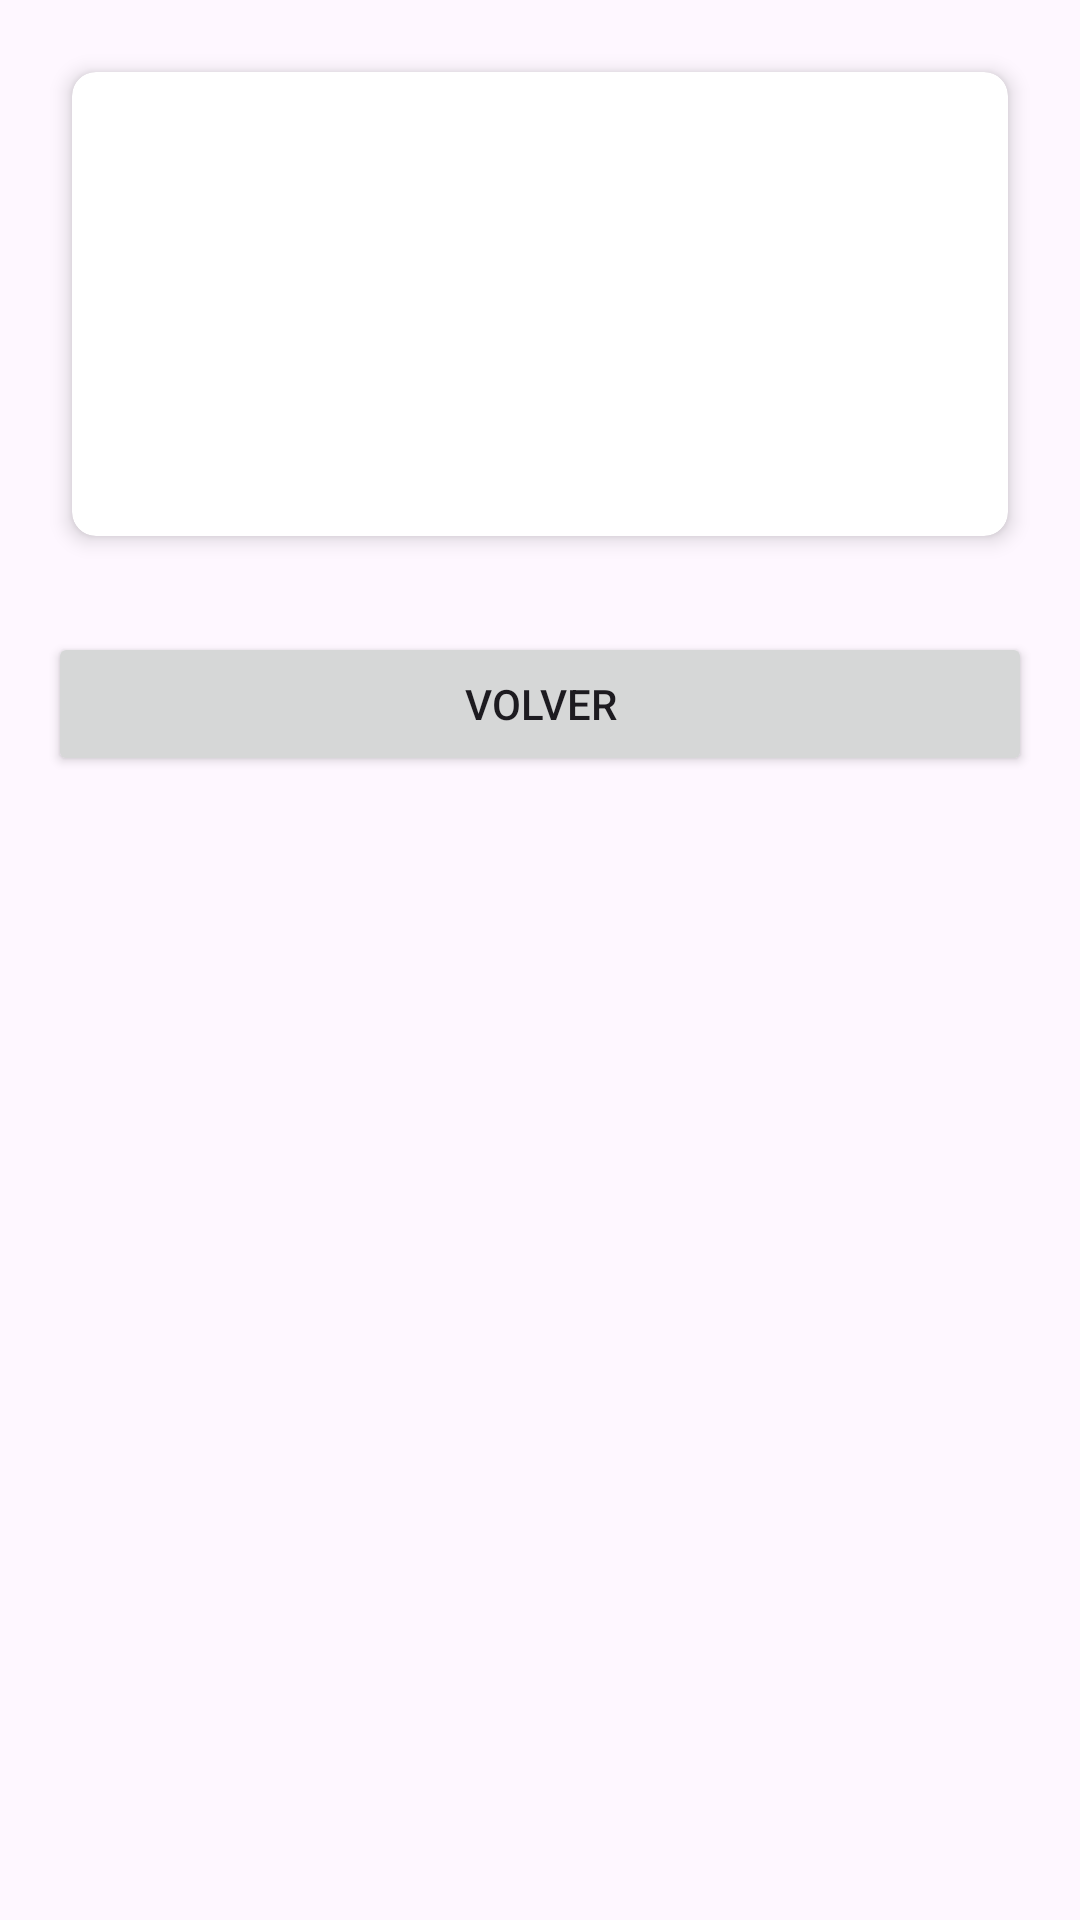

The Android layout XML behind this screen, and the referenced resources:
<!-- AndroidManifest.xml: application theme Theme.App2P_RestApi -->
<!-- res/layout/activity_post_detail.xml -->
<?xml version="1.0" encoding="utf-8"?>
<LinearLayout xmlns:android="http://schemas.android.com/apk/res/android"
    xmlns:app="http://schemas.android.com/apk/res-auto"
    xmlns:tools="http://schemas.android.com/tools"
    android:id="@+id/post_detail_layout"
    android:layout_width="match_parent"
    android:layout_height="match_parent"
    android:orientation="vertical"
    android:padding="16dp"
    tools:context=".PostDetailActivity">

    <androidx.cardview.widget.CardView
        android:layout_width="match_parent"
        android:layout_height="wrap_content"
        android:layout_margin="8dp"
        app:cardCornerRadius="8dp"
        app:cardElevation="4dp">

        <LinearLayout
            android:layout_width="match_parent"
            android:layout_height="wrap_content"
            android:orientation="vertical"
            android:padding="16dp">

            <TextView
                android:id="@+id/txtDetailId"
                android:layout_width="match_parent"
                android:layout_height="wrap_content"
                android:textSize="14sp"
                android:textStyle="bold"
                android:textColor="#555555"
                tools:text="ID: 1" />

            <TextView
                android:id="@+id/txtDetailUserId"
                android:layout_width="match_parent"
                android:layout_height="wrap_content"
                android:textSize="14sp"
                android:textStyle="bold"
                android:layout_marginTop="4dp"
                android:textColor="#555555"
                tools:text="Usuario ID: 1" />

            <TextView
                android:id="@+id/txtDetailTitle"
                android:layout_width="match_parent"
                android:layout_height="wrap_content"
                android:textSize="20sp"
                android:textStyle="bold"
                android:layout_marginTop="16dp"
                android:textColor="#000000"
                tools:text="Título del Post" />

            <TextView
                android:id="@+id/txtDetailBody"
                android:layout_width="match_parent"
                android:layout_height="wrap_content"
                android:textSize="16sp"
                android:layout_marginTop="16dp"
                android:textColor="#333333"
                tools:text="Cuerpo del post con texto completo..." />

        </LinearLayout>
    </androidx.cardview.widget.CardView>

    <Button
        android:id="@+id/btnBack"
        android:layout_width="match_parent"
        android:layout_height="wrap_content"
        android:layout_marginTop="24dp"
        android:text="Volver"
        android:onClick="onBackPressed" />

</LinearLayout>
<!-- resources referenced by this layout -->
<resources>
  <style name="Theme.App2P_RestApi" parent="Base.Theme.App2P_RestApi" />
  <style name="Base.Theme.App2P_RestApi" parent="Theme.Material3.DayNight.NoActionBar">
          
          
      </style>
</resources>
